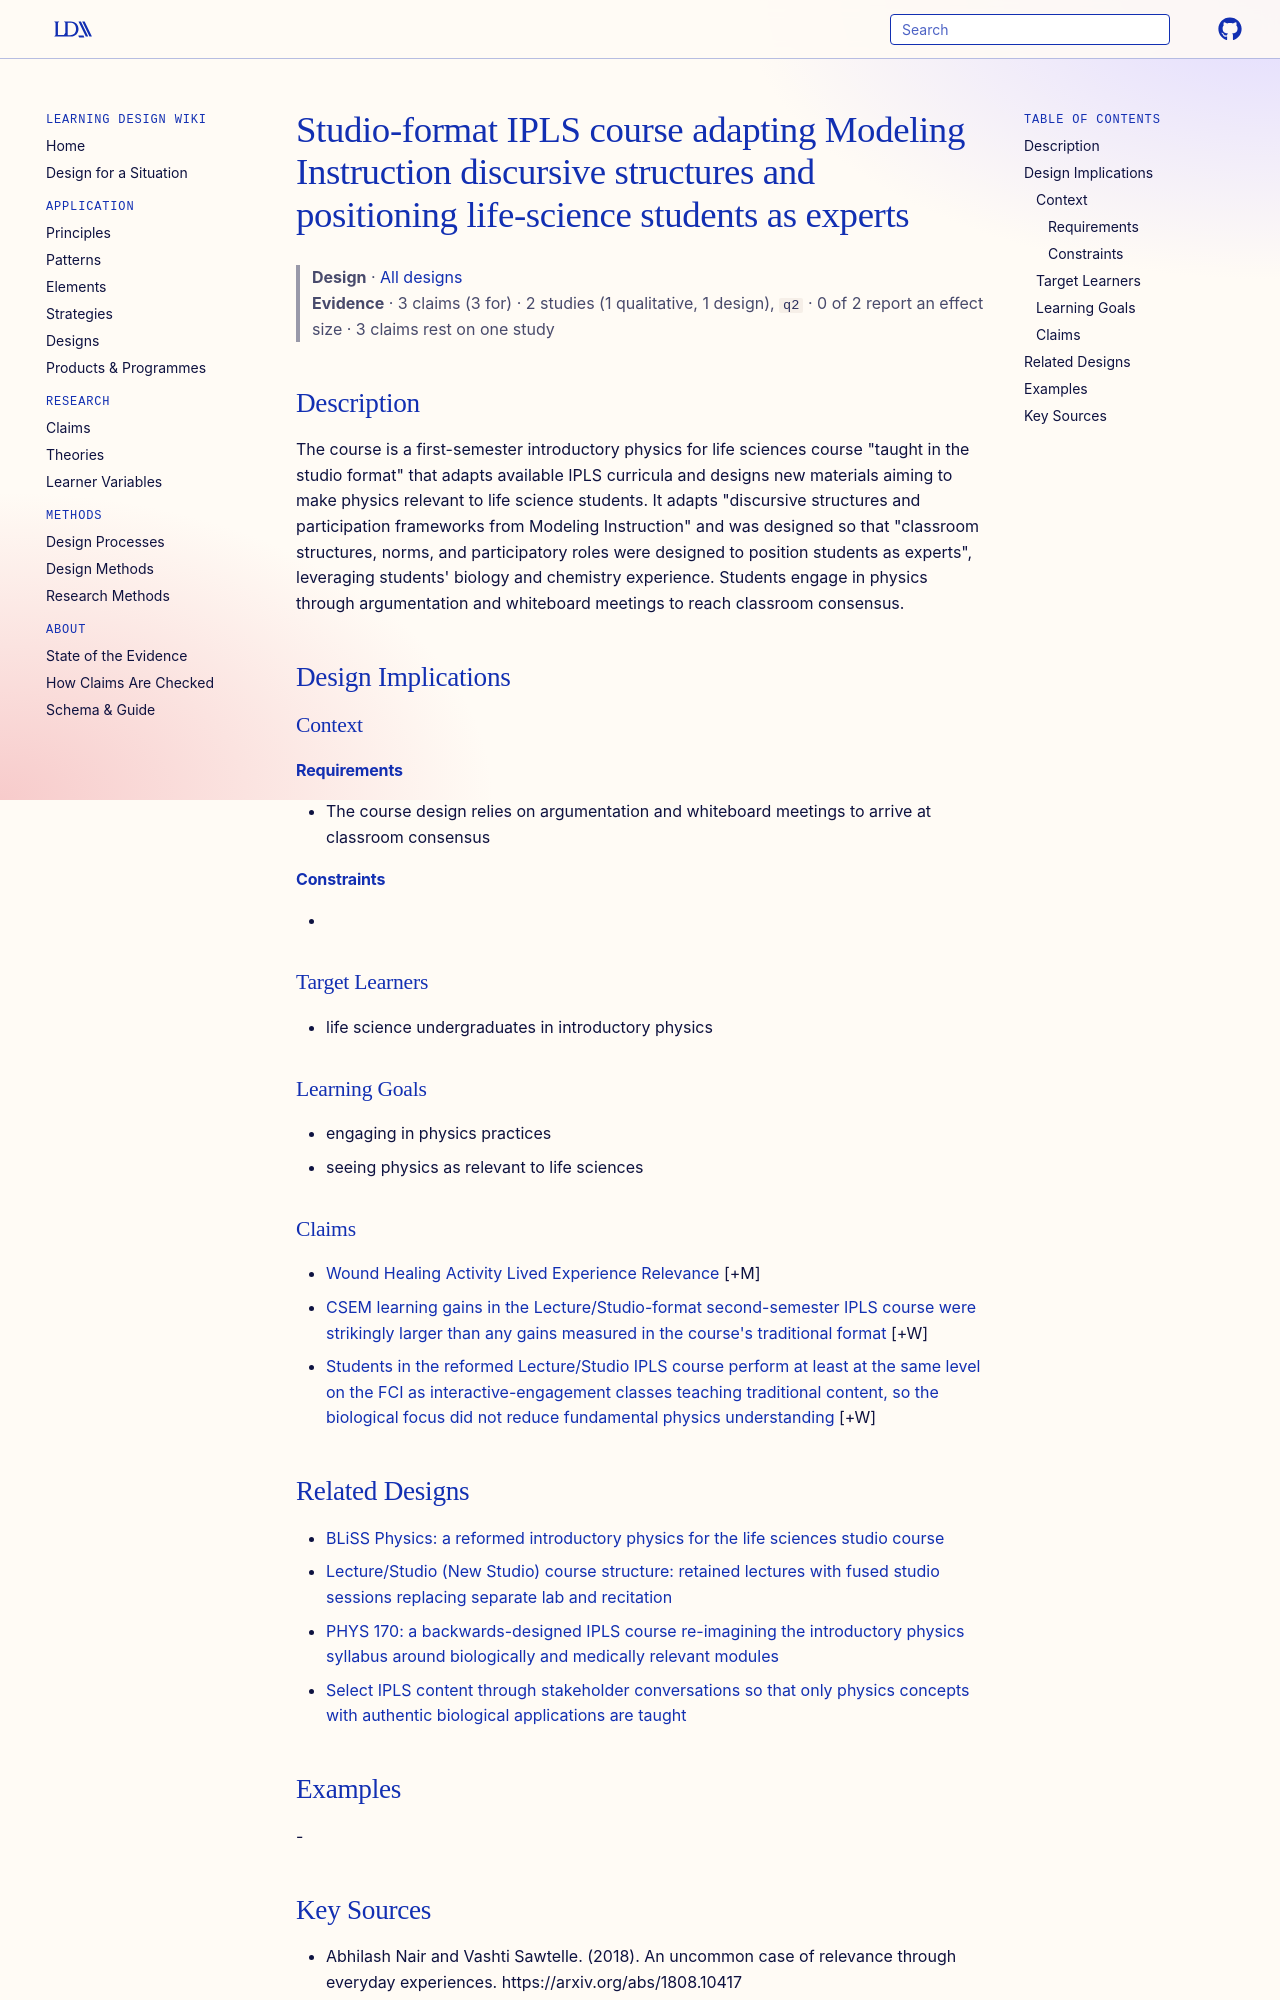

repository: Learning-Design-Alliance/learning-wiki · page: designs/ipls-studio-course-positioning-students-as-experts/index.html · generator: mkdocs

---
type: design
id: ipls-studio-course-positioning-students-as-experts
title: Studio-format IPLS course adapting Modeling Instruction discursive structures and positioning life-science students as experts
description: "The course is a first-semester introductory physics for life sciences course \"taught in the studio format\" that adapts available IPLS curricula and designs new materials aiming to make physics relevant to life science..."
status: review
generated:
  by: "process:settle-candidates"
  at: 2026-11-18
sources:
  - id: abhilash-nair-and-vashti-sawtelle-2018
    resource: "https://arxiv.org/abs/1808.10417"
    title: "Abhilash Nair and Vashti Sawtelle. (2018). An uncommon case of relevance through everyday experiences. https://arxiv.org/abs/1808.10417"
    author: Abhilash Nair and Vashti Sawtelle
---

# Studio-format IPLS course adapting Modeling Instruction discursive structures and positioning life-science students as experts

> **Design** · [All designs](index.md)
> **Evidence** · 3 claims (3 for) · 2 studies (1 qualitative, 1 design), `q2` · 0 of 2 report an effect size · 3 claims rest on one study

## Description
The course is a first-semester introductory physics for life sciences course "taught in the studio format" that adapts available IPLS curricula and designs new materials aiming to make physics relevant to life science students. It adapts "discursive structures and participation frameworks from Modeling Instruction" and was designed so that "classroom structures, norms, and participatory roles were designed to position students as experts", leveraging students' biology and chemistry experience. Students engage in physics through argumentation and whiteboard meetings to reach classroom consensus.

## Design Implications

### Context
#### Requirements
- The course design relies on argumentation and whiteboard meetings to arrive at classroom consensus
#### Constraints
- 

### Target Learners
- life science undergraduates in introductory physics

### Learning Goals
- engaging in physics practices
- seeing physics as relevant to life sciences

### Claims

- [Wound Healing Activity Lived Experience Relevance](../claims/wound-healing-activity-lived-experience-relevance.md) [+M]
- [CSEM learning gains in the Lecture/Studio-format second-semester IPLS course were strikingly larger than any gains measured in the course's traditional format](../claims/csem-gains-lecture-studio-larger.md) [+W]
- [Students in the reformed Lecture/Studio IPLS course perform at least at the same level on the FCI as interactive-engagement classes teaching traditional content, so the biological focus did not reduce fundamental physics understanding](../claims/ipls-biological-focus-no-fci-decrease.md) [+W]
